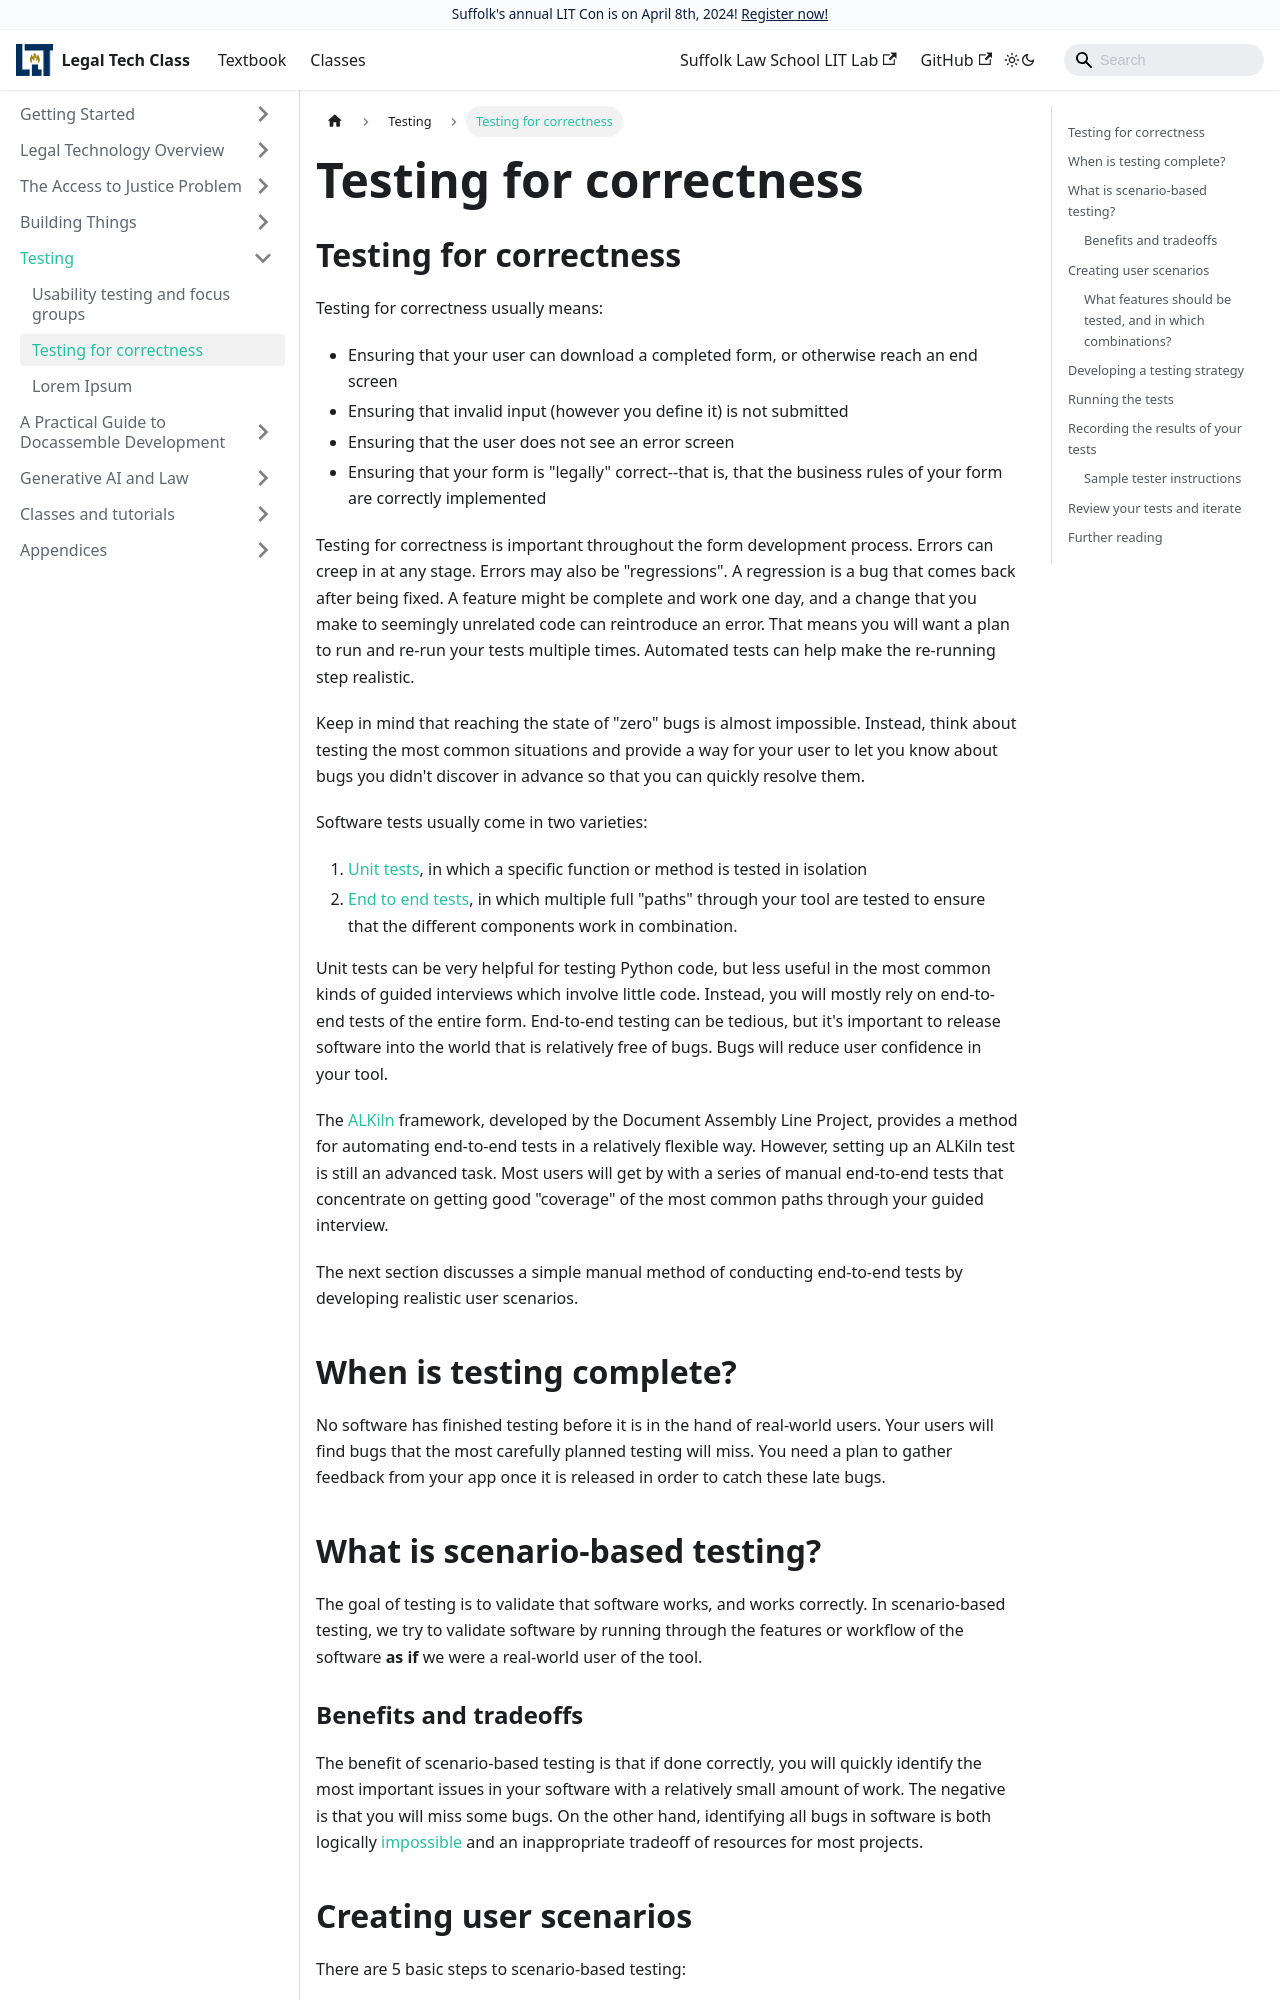

repository: SuffolkLITLab/legal-tech-class · page: docs/testing/testing-scenarios/index.html · generator: docusaurus

---
slug: testing-scenarios
title: Testing for correctness
sidebar_label: Testing for correctness
---
## Testing for correctness

Testing for correctness usually means:

* Ensuring that your user can download a completed form, or otherwise reach an
  end screen
* Ensuring that invalid input (however you define it) is not submitted
* Ensuring that the user does not see an error screen
* Ensuring that your form is "legally" correct--that is, that the business rules
  of your form are correctly implemented

Testing for correctness is important throughout the form development process.
Errors can creep in at any stage. Errors may also be "regressions". A regression
is a bug that comes back after being fixed. A feature might be complete and work
one day, and a change that you make to seemingly unrelated code can reintroduce
an error. That means you will want a plan to run and re-run your tests multiple
times. Automated tests can help make the re-running step realistic.

Keep in mind that reaching the state of "zero" bugs is almost impossible.
Instead, think about testing the most common situations and provide a way for
your user to let you know about bugs you didn't discover in advance so that you
can quickly resolve them.

Software tests usually come in two varieties:

1. [Unit tests](https://www.guru99.com/unit-testing-guide.html), in which a
   specific function or method is tested in isolation
1. [End to end tests](https://circleci.com/blog/what-is-end-to-end-testing/), in
   which multiple full "paths" through your tool are tested to ensure that the
   different components work in combination.

Unit tests can be very helpful for testing Python code, but less useful in the
most common kinds of guided interviews which involve little code. Instead, you
will mostly rely on end-to-end tests of the entire form. End-to-end testing can
be tedious, but it's important to release software into the world that is
relatively free of bugs. Bugs will reduce user confidence in your tool.

The [ALKiln](https://github.com/suffolkLITLab/ALKiln) framework, developed by
the Document Assembly Line Project, provides a method for automating end-to-end
tests in a relatively flexible way. However, setting up an ALKiln test is still
an advanced task. Most users will get by with a series of manual end-to-end
tests that concentrate on getting good "coverage" of the most common paths
through your guided interview.

The next section discusses a simple manual method of conducting end-to-end tests
by developing realistic user scenarios.

## When is testing complete?

No software has finished testing before it is in the hand of real-world users.
Your users will find bugs that the most carefully planned testing will miss. You
need a plan to gather feedback from your app once it is released in order to
catch these late bugs.

## What is scenario-based testing?

The goal of testing is to validate that software works, and works correctly. In
scenario-based testing, we try to validate software by running through the
features or workflow of the software **as if** we were a real-world user of the
tool.

### Benefits and tradeoffs

The benefit of scenario-based testing is that if done correctly, you will
quickly identify the most important issues in your software with a relatively
small amount of work. The negative is that you will miss some bugs. On the other
hand, identifying all bugs in software is both logically
[impossible](https://en.wikipedia.org/wiki/Halting_problem) and an
inappropriate tradeoff of resources for most projects.
